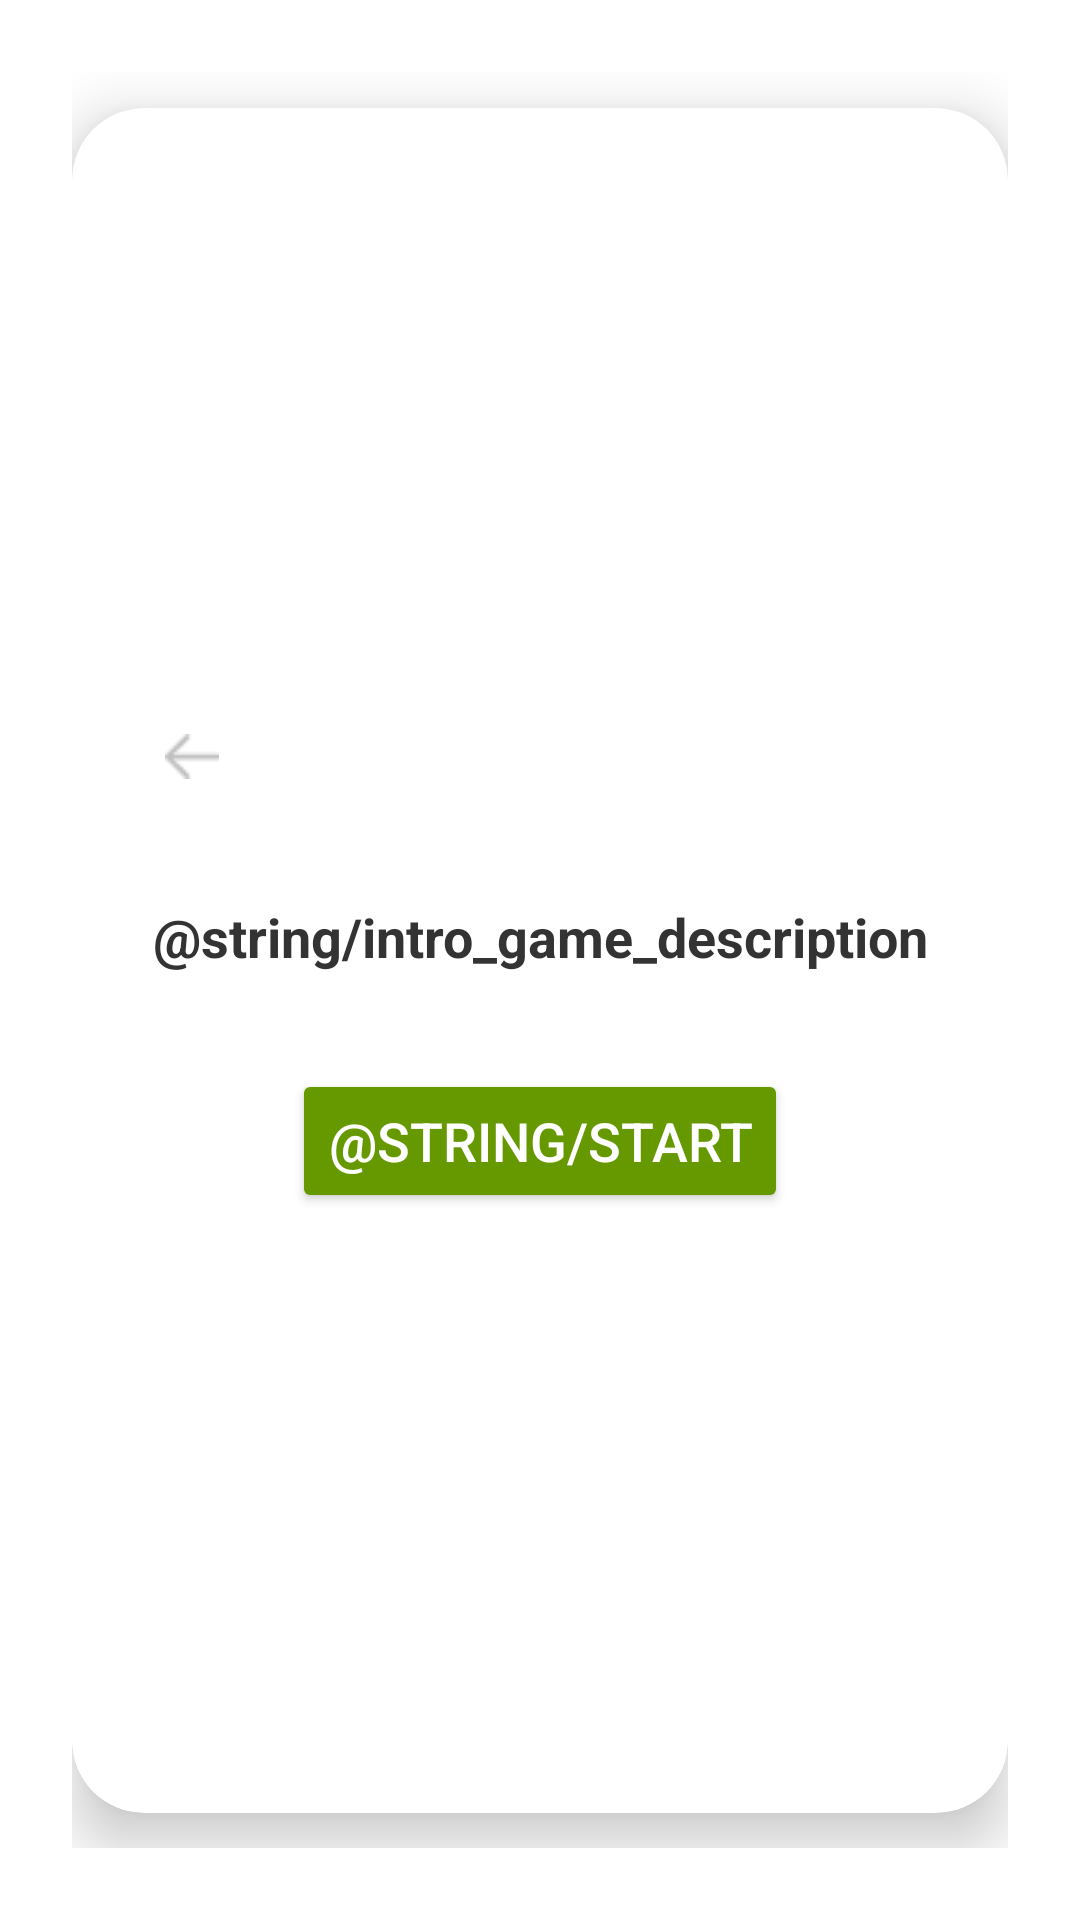

Here is an Android app screen rendered from its layout file. Give the layout XML and the strings, colors and styles it references.
<!-- AndroidManifest.xml: application theme Theme.ITZYMAYO -->
<!-- res/layout/intro_game_math.xml -->
<?xml version="1.0" encoding="utf-8"?>
<androidx.constraintlayout.widget.ConstraintLayout
    xmlns:android="http://schemas.android.com/apk/res/android"
    xmlns:app="http://schemas.android.com/apk/res-auto"
    android:layout_width="match_parent"
    android:layout_height="match_parent"
    android:padding="24dp">

    
    <include
        layout="@layout/game_intro_container"
        android:id="@+id/intro_math"
        android:layout_width="0dp"
        android:layout_height="wrap_content"
        app:layout_constraintTop_toTopOf="parent"
        app:layout_constraintBottom_toBottomOf="parent"
        app:layout_constraintStart_toStartOf="parent"
        app:layout_constraintEnd_toEndOf="parent"/>
</androidx.constraintlayout.widget.ConstraintLayout>
<!-- res/layout/game_intro_container.xml (included above) -->
<androidx.cardview.widget.CardView
    xmlns:android="http://schemas.android.com/apk/res/android"
    xmlns:app="http://schemas.android.com/apk/res-auto"
    android:id="@+id/intro_game_container"
    android:layout_width="0dp"
    android:layout_height="0dp"
    app:layout_constraintTop_toTopOf="parent"
    app:layout_constraintBottom_toBottomOf="parent"
    app:layout_constraintStart_toStartOf="parent"
    app:layout_constraintEnd_toEndOf="parent"
    app:cardCornerRadius="24dp"
    app:cardElevation="12dp"
    app:cardBackgroundColor="@android:color/white">

    <androidx.constraintlayout.widget.ConstraintLayout
        android:layout_width="match_parent"
        android:layout_height="match_parent"
        android:paddingStart="24dp"
        android:paddingEnd="24dp">

        
        <ImageButton
            android:id="@+id/btn_back"
            android:layout_width="32dp"
            android:layout_height="32dp"
            android:background="?attr/selectableItemBackgroundBorderless"
            android:src="@drawable/arrow_backward"
            android:contentDescription="@string/back"
            app:layout_constraintTop_toTopOf="parent"
            app:layout_constraintStart_toStartOf="parent"
            android:layout_marginTop="200dp" />

        
        <TextView
            android:id="@+id/text_game_guide"
            android:layout_width="0dp"
            android:layout_height="wrap_content"
            android:text="@string/intro_game_description"
            android:textAlignment="center"
            android:textSize="18sp"
            android:textStyle="bold"
            android:textColor="#333333"
            app:layout_constraintTop_toBottomOf="@id/btn_back"
            app:layout_constraintBottom_toTopOf="@id/btn_start"
            app:layout_constraintStart_toStartOf="parent"
            app:layout_constraintEnd_toEndOf="parent"
            android:layout_marginTop="32dp"
            android:layout_marginBottom="32dp" />

        
        <Button
            android:id="@+id/btn_start"
            android:layout_width="wrap_content"
            android:layout_height="wrap_content"
            android:text="@string/start"
            android:textSize="18sp"
            android:backgroundTint="@android:color/holo_green_dark"
            android:textColor="@android:color/white"
            app:layout_constraintBottom_toBottomOf="parent"
            app:layout_constraintStart_toStartOf="parent"
            app:layout_constraintEnd_toEndOf="parent"
            android:layout_marginBottom="200dp" />

    </androidx.constraintlayout.widget.ConstraintLayout>
</androidx.cardview.widget.CardView>
<!-- resources referenced by this layout -->
<resources>
  <!-- drawable arrow_backward: png bitmap (drawable, 361 bytes) -->
  <string name="back">Back</string>
  <style name="Theme.ITZYMAYO" parent="Theme.MaterialComponents.DayNight.NoActionBar">
          
          <item name="colorPrimary">@color/purple_500</item>
          <item name="colorPrimaryVariant">@color/purple_700</item>
          <item name="colorOnPrimary">@color/white</item>
          
          <item name="colorSecondary">@color/teal_200</item>
          <item name="colorSecondaryVariant">@color/teal_700</item>
          <item name="colorOnSecondary">@color/black</item>
          
          <item name="android:statusBarColor">?attr/colorPrimaryVariant</item>
          
          
          <item name="android:windowSplashScreenBackground">@color/splash_background</item>
          <item name="android:windowSplashScreenAnimatedIcon">@mipmap/ic_launcher</item>
          <item name="android:windowSplashScreenIconBackgroundColor">@color/splash_background</item>
          <item name="android:windowSplashScreenAnimationDuration">1000</item>
      </style>
  <color name="purple_500">#FF6200EE</color>
  <color name="purple_700">#FF3700B3</color>
  <color name="white">#FFFFFFFF</color>
  <color name="teal_200">#FF03DAC5</color>
  <color name="teal_700">#FF018786</color>
  <color name="black">#FF000000</color>
  <color name="splash_background">#F5F1EB</color>
</resources>
